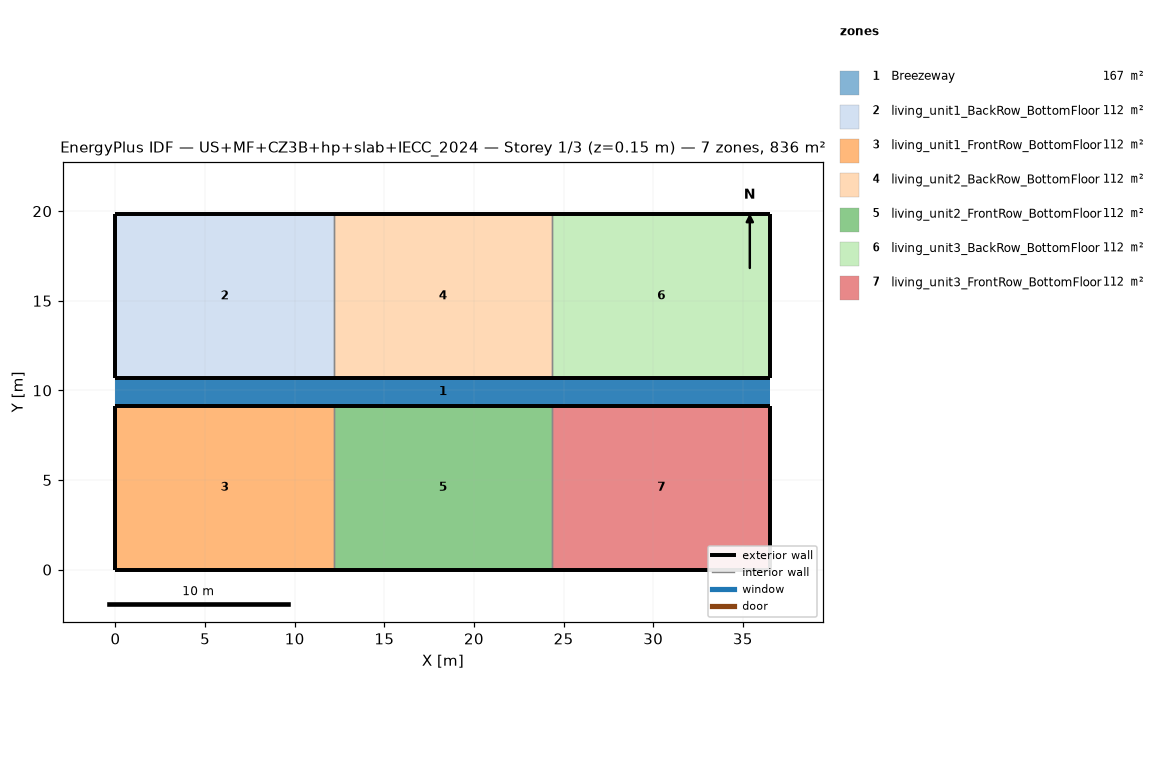
=== STOREY PLAN SPEC (per zone: floor XY polygon, exterior-wall plan segments, windows/doors) ===
zone 1: Breezeway  (167.0 m²)
  floor: (36.54, 9.16) (0.00, 9.16) (0.00, 10.68) (36.54, 10.68)
  floor: (36.54, 9.16) (0.00, 9.16) (0.00, 10.68) (36.54, 10.68)
  floor: (36.54, 9.16) (0.00, 9.16) (0.00, 10.68) (36.54, 10.68)
zone 2: living_unit1_BackRow_BottomFloor  (111.5 m²)
  floor: (12.18, 10.68) (0.00, 10.68) (0.00, 19.84) (12.18, 19.84)
  exterior wall: (0.00, 10.68) – (12.18, 10.68)  [12.2 m]
  exterior wall: (12.18, 19.84) – (0.00, 19.84)  [12.2 m]
  exterior wall: (0.00, 19.84) – (0.00, 10.68)  [9.2 m]
  interior walls: 1
zone 3: living_unit1_FrontRow_BottomFloor  (111.5 m²)
  floor: (12.18, 0.00) (0.00, 0.00) (0.00, 9.16) (12.18, 9.16)
  exterior wall: (0.00, 0.00) – (12.18, 0.00)  [12.2 m]
  exterior wall: (12.18, 9.16) – (0.00, 9.16)  [12.2 m]
  exterior wall: (0.00, 9.16) – (0.00, 0.00)  [9.2 m]
  interior walls: 1
zone 4: living_unit2_BackRow_BottomFloor  (111.5 m²)
  floor: (24.36, 10.68) (12.18, 10.68) (12.18, 19.84) (24.36, 19.84)
  exterior wall: (12.18, 10.68) – (24.36, 10.68)  [12.2 m]
  exterior wall: (24.36, 19.84) – (12.18, 19.84)  [12.2 m]
  interior walls: 2
zone 5: living_unit2_FrontRow_BottomFloor  (111.5 m²)
  floor: (24.36, 0.00) (12.18, 0.00) (12.18, 9.16) (24.36, 9.16)
  exterior wall: (12.18, 0.00) – (24.36, 0.00)  [12.2 m]
  exterior wall: (24.36, 9.16) – (12.18, 9.16)  [12.2 m]
  interior walls: 2
zone 6: living_unit3_BackRow_BottomFloor  (111.5 m²)
  floor: (36.54, 10.68) (24.36, 10.68) (24.36, 19.84) (36.54, 19.84)
  exterior wall: (24.36, 10.68) – (36.54, 10.68)  [12.2 m]
  exterior wall: (36.54, 10.68) – (36.54, 19.84)  [9.2 m]
  exterior wall: (36.54, 19.84) – (24.36, 19.84)  [12.2 m]
  interior walls: 1
zone 7: living_unit3_FrontRow_BottomFloor  (111.5 m²)
  floor: (36.54, 0.00) (24.36, 0.00) (24.36, 9.16) (36.54, 9.16)
  exterior wall: (24.36, 0.00) – (36.54, 0.00)  [12.2 m]
  exterior wall: (36.54, 0.00) – (36.54, 9.16)  [9.2 m]
  exterior wall: (36.54, 9.16) – (24.36, 9.16)  [12.2 m]
  interior walls: 1

=== DERIVED (storey summary) ===
Building: US+MF+CZ3B+hp+slab+IECC_2024
Storey: 1 of 3  (floor level z = 0.15 m)
Storey gross floor area: 836.2 m²
Zones on this storey: 7
  - Breezeway: floor 167.0 m²
  - living_unit1_BackRow_BottomFloor: floor 111.5 m²; exterior wall 33.5 m (86.9 m²); WWR 0.0%
  - living_unit1_FrontRow_BottomFloor: floor 111.5 m²; exterior wall 33.5 m (86.9 m²); WWR 0.0%
  - living_unit2_BackRow_BottomFloor: floor 111.5 m²; exterior wall 24.4 m (63.1 m²); WWR 0.0%
  - living_unit2_FrontRow_BottomFloor: floor 111.5 m²; exterior wall 24.4 m (63.1 m²); WWR 0.0%
  - living_unit3_BackRow_BottomFloor: floor 111.5 m²; exterior wall 33.5 m (86.9 m²); WWR 0.0%
  - living_unit3_FrontRow_BottomFloor: floor 111.5 m²; exterior wall 33.5 m (86.9 m²); WWR 0.0%
Zone adjacency (shared interzone walls):
  - living_unit1_BackRow_BottomFloor ↔ living_unit2_BackRow_BottomFloor
  - living_unit1_FrontRow_BottomFloor ↔ living_unit2_FrontRow_BottomFloor
  - living_unit2_BackRow_BottomFloor ↔ living_unit3_BackRow_BottomFloor
  - living_unit2_FrontRow_BottomFloor ↔ living_unit3_FrontRow_BottomFloor